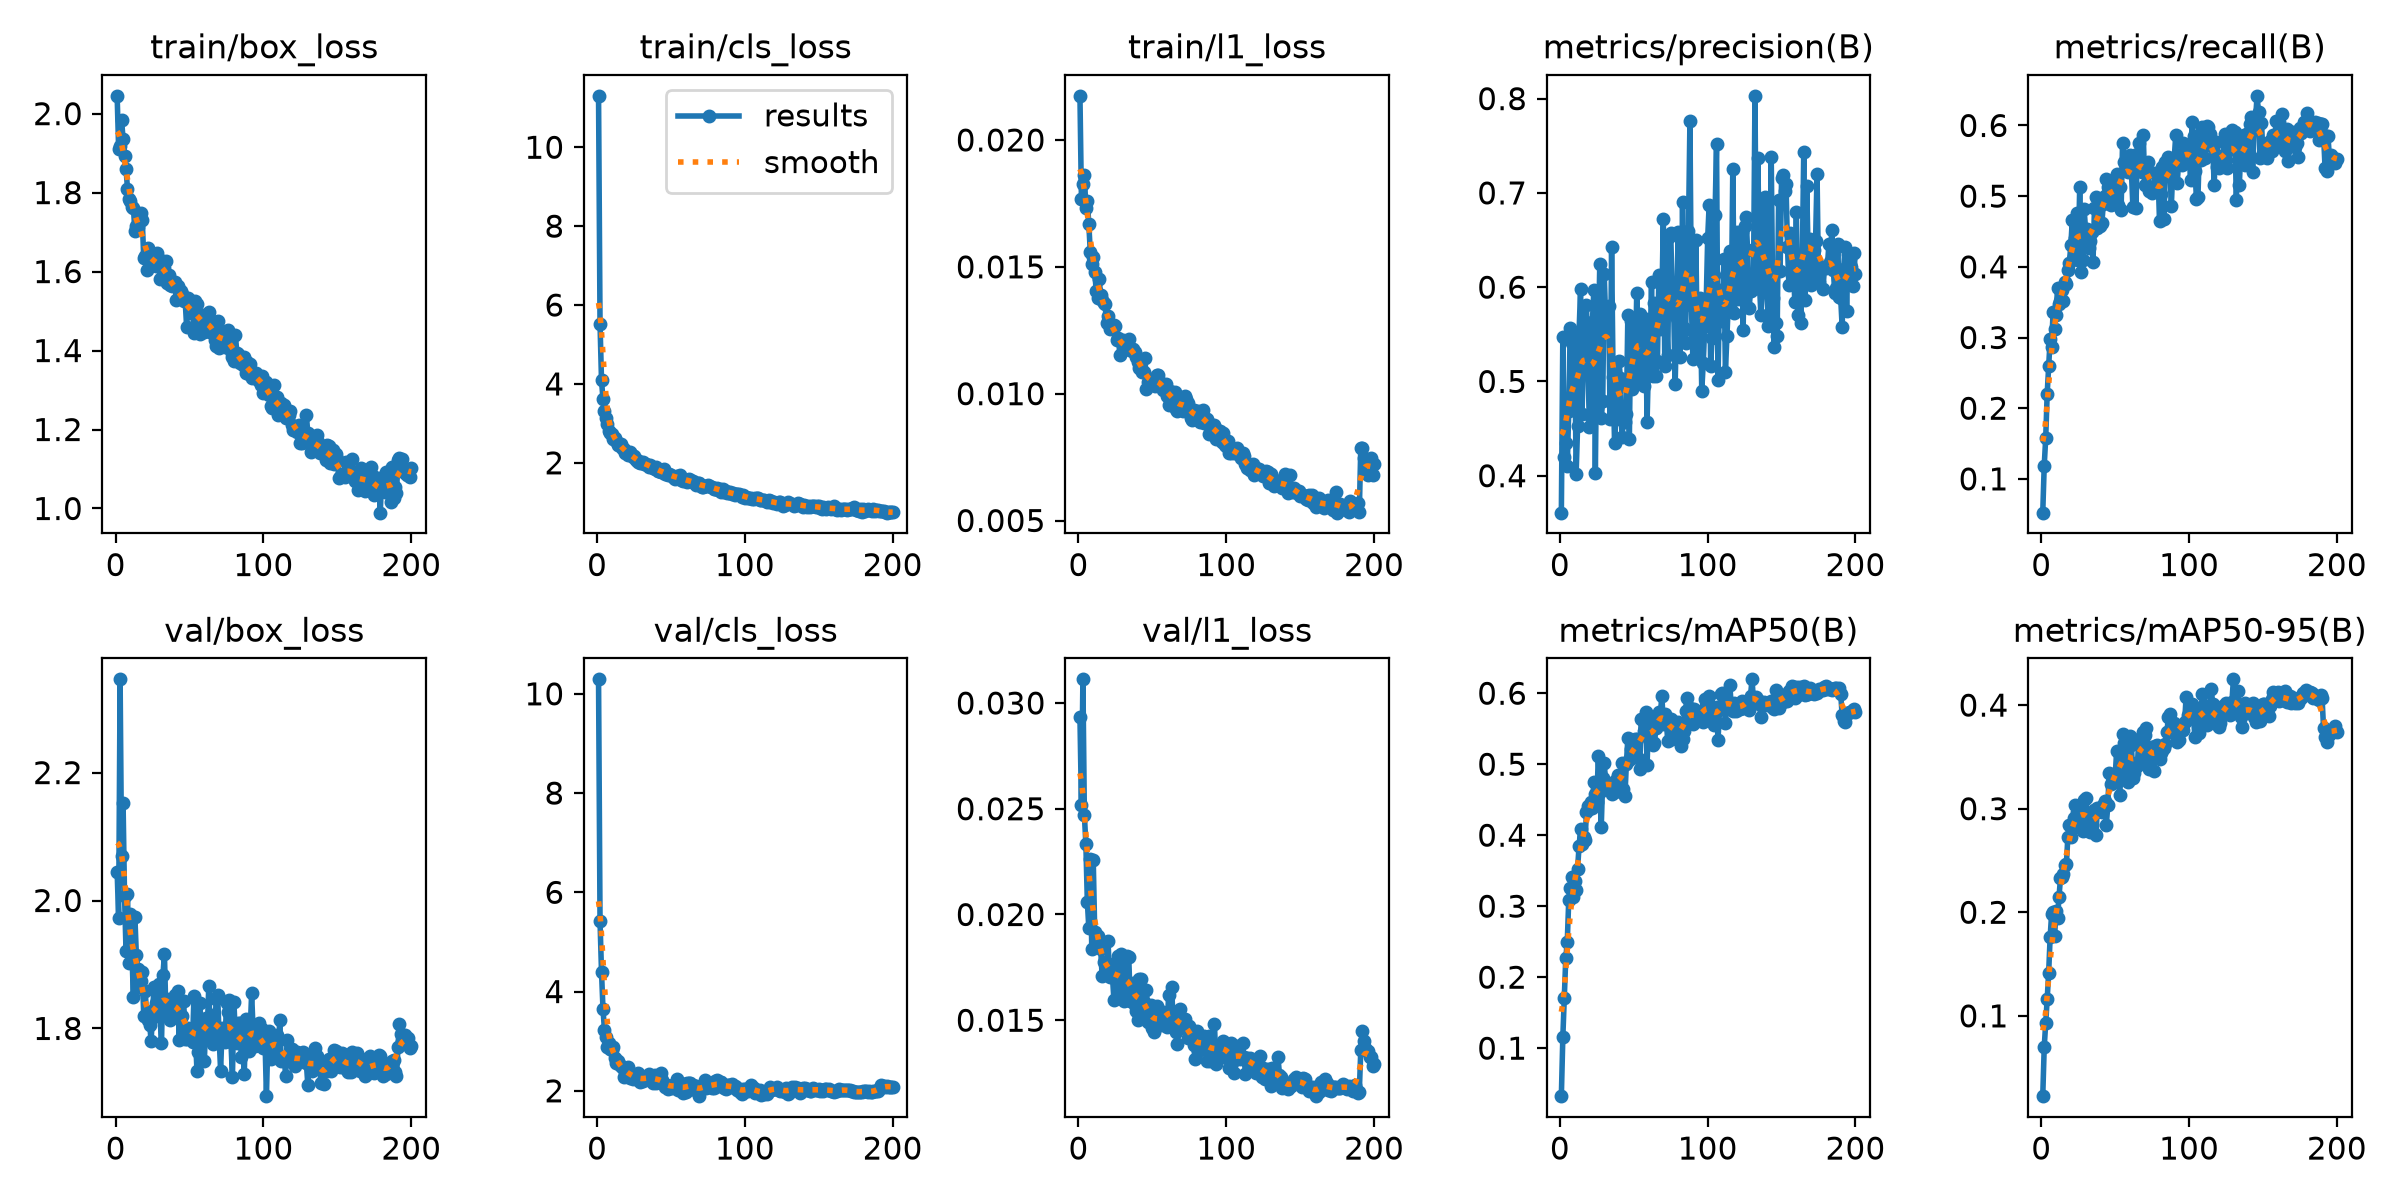

Source data for this figure (header and first rows):
epoch, time, train/box_loss, train/cls_loss, train/l1_loss, metrics/precision(B), metrics/recall(B), metrics/mAP50(B), metrics/mAP50-95(B), val/box_loss, val/cls_loss, val/l1_loss, lr/pg0, lr/pg1, lr/pg2
1, 52.87, 2.045, 11.3, 0.02174, 0.3608, 0.05222, 0.03237, 0.02247, 2.045, 10.29, 0.02933, 0.0001569, 0.0001569, 0.0001569
2, 86.8, 1.912, 5.531, 0.01768, 0.5474, 0.1189, 0.1154, 0.06995, 1.972, 5.422, 0.0252, 0.0003156, 0.0003156, 0.0003156
3, 123, 1.918, 4.087, 0.01825, 0.4195, 0.1576, 0.1704, 0.09283, 2.346, 4.397, 0.03112, 0.0004741, 0.0004741, 0.0004741
4, 157.8, 1.984, 3.617, 0.01861, 0.4351, 0.2206, 0.2275, 0.116, 2.069, 3.651, 0.0247, 0.0004757, 0.0004757, 0.0004757
5, 192.7, 1.936, 3.302, 0.0173, 0.41, 0.2604, 0.2493, 0.1417, 2.153, 3.219, 0.02334, 0.0004755, 0.0004755, 0.0004755
6, 228, 1.894, 3.148, 0.01759, 0.4691, 0.2973, 0.3087, 0.1761, 2.008, 3.091, 0.0206, 0.0004753, 0.0004753, 0.0004753
7, 262.6, 1.86, 2.992, 0.01668, 0.5569, 0.2869, 0.3252, 0.1983, 1.921, 2.876, 0.01936, 0.000475, 0.000475, 0.000475
8, 297.6, 1.81, 2.801, 0.01558, 0.5403, 0.3362, 0.3404, 0.2006, 2.01, 2.954, 0.02263, 0.0004746, 0.0004746, 0.0004746
9, 332.1, 1.784, 2.76, 0.01513, 0.4734, 0.3124, 0.3126, 0.1766, 1.903, 2.84, 0.01835, 0.0004741, 0.0004741, 0.0004741
10, 366.7, 1.778, 2.726, 0.01539, 0.5461, 0.3319, 0.3351, 0.2009, 1.979, 2.818, 0.02256, 0.0004736, 0.0004736, 0.0004736
11, 400.3, 1.763, 2.611, 0.0148, 0.4021, 0.37, 0.3223, 0.1943, 1.918, 2.891, 0.01917, 0.0004731, 0.0004731, 0.0004731
12, 435.8, 1.761, 2.64, 0.01406, 0.453, 0.3468, 0.353, 0.2148, 1.849, 2.658, 0.01869, 0.0004725, 0.0004725, 0.0004725
13, 469.7, 1.703, 2.54, 0.01378, 0.5529, 0.3513, 0.385, 0.2331, 1.974, 2.552, 0.01899, 0.0004718, 0.0004718, 0.0004718
14, 504.2, 1.714, 2.458, 0.01453, 0.5976, 0.367, 0.4081, 0.2337, 1.915, 2.591, 0.01864, 0.0004711, 0.0004711, 0.0004711
15, 540.2, 1.713, 2.463, 0.01388, 0.4653, 0.3518, 0.3871, 0.2373, 1.893, 2.536, 0.01836, 0.0004703, 0.0004703, 0.0004703
16, 576.1, 1.735, 2.466, 0.0137, 0.5383, 0.3789, 0.3973, 0.2461, 1.866, 2.509, 0.01711, 0.0004695, 0.0004695, 0.0004695
17, 611.3, 1.75, 2.374, 0.01358, 0.5328, 0.3754, 0.3927, 0.2469, 1.874, 2.477, 0.01775, 0.0004686, 0.0004686, 0.0004686
18, 647.2, 1.73, 2.363, 0.01352, 0.5806, 0.3962, 0.432, 0.273, 1.888, 2.285, 0.01725, 0.0004676, 0.0004676, 0.0004676
19, 683.1, 1.634, 2.237, 0.01279, 0.5174, 0.4054, 0.4411, 0.2841, 1.82, 2.386, 0.0175, 0.0004666, 0.0004666, 0.0004666
20, 718.2, 1.64, 2.251, 0.01305, 0.4514, 0.4306, 0.4362, 0.2731, 1.859, 2.393, 0.01874, 0.0004656, 0.0004656, 0.0004656
21, 754.6, 1.605, 2.193, 0.01254, 0.4626, 0.4659, 0.4466, 0.2817, 1.818, 2.472, 0.01705, 0.0004645, 0.0004645, 0.0004645
22, 790.5, 1.659, 2.265, 0.01262, 0.5629, 0.4134, 0.4384, 0.291, 1.813, 2.265, 0.01716, 0.0004633, 0.0004633, 0.0004633
23, 826, 1.644, 2.22, 0.01267, 0.5971, 0.4403, 0.4751, 0.3031, 1.806, 2.334, 0.01706, 0.0004621, 0.0004621, 0.0004621
24, 862.2, 1.623, 2.158, 0.0127, 0.4026, 0.4765, 0.4575, 0.297, 1.78, 2.239, 0.01595, 0.0004608, 0.0004608, 0.0004608
25, 897.4, 1.63, 2.163, 0.01265, 0.5526, 0.4102, 0.4465, 0.29, 1.829, 2.32, 0.01769, 0.0004595, 0.0004595, 0.0004595
26, 933.2, 1.625, 2.066, 0.01213, 0.5396, 0.5125, 0.5114, 0.2947, 1.865, 2.249, 0.0174, 0.0004581, 0.0004581, 0.0004581
27, 969, 1.614, 2.081, 0.01221, 0.6244, 0.3924, 0.4613, 0.2927, 1.84, 2.243, 0.01806, 0.0004566, 0.0004566, 0.0004566
28, 1005, 1.646, 2.03, 0.01154, 0.4611, 0.4101, 0.412, 0.278, 1.819, 2.359, 0.01603, 0.0004551, 0.0004551, 0.0004551
29, 1040, 1.633, 2.002, 0.01211, 0.4793, 0.4815, 0.4806, 0.3088, 1.87, 2.178, 0.01815, 0.0004536, 0.0004536, 0.0004536
30, 1077, 1.581, 2.013, 0.01211, 0.6136, 0.4518, 0.5014, 0.3107, 1.819, 2.204, 0.01637, 0.000452, 0.000452, 0.000452
31, 1113, 1.619, 2.031, 0.01176, 0.5654, 0.4539, 0.4751, 0.2934, 1.777, 2.192, 0.0159, 0.0004503, 0.0004503, 0.0004503
32, 1148, 1.608, 1.982, 0.01181, 0.5762, 0.4267, 0.4704, 0.2899, 1.884, 2.259, 0.01668, 0.0004486, 0.0004486, 0.0004486
33, 1185, 1.609, 1.961, 0.01175, 0.58, 0.437, 0.4726, 0.277, 1.916, 2.25, 0.01805, 0.0004469, 0.0004469, 0.0004469
34, 1220, 1.626, 1.95, 0.01217, 0.4598, 0.4499, 0.4722, 0.2847, 1.822, 2.28, 0.01801, 0.000445, 0.000445, 0.000445
35, 1256, 1.571, 1.905, 0.01172, 0.6427, 0.4067, 0.4577, 0.2775, 1.846, 2.338, 0.01592, 0.0004432, 0.0004432, 0.0004432
36, 1292, 1.59, 1.936, 0.0117, 0.5049, 0.4835, 0.4705, 0.2992, 1.832, 2.288, 0.01638, 0.0004413, 0.0004413, 0.0004413
37, 1327, 1.566, 1.9, 0.01176, 0.435, 0.4993, 0.4609, 0.275, 1.813, 2.258, 0.01677, 0.0004393, 0.0004393, 0.0004393
38, 1363, 1.562, 1.88, 0.01166, 0.4657, 0.4547, 0.4783, 0.3009, 1.832, 2.161, 0.01574, 0.0004373, 0.0004373, 0.0004373
39, 1399, 1.569, 1.846, 0.01145, 0.4946, 0.4904, 0.4855, 0.3, 1.83, 2.312, 0.01542, 0.0004353, 0.0004353, 0.0004353
40, 1434, 1.575, 1.886, 0.01126, 0.5215, 0.4579, 0.471, 0.298, 1.852, 2.164, 0.01499, 0.0004332, 0.0004332, 0.0004332
41, 1470, 1.527, 1.799, 0.011, 0.5032, 0.4618, 0.4815, 0.2973, 1.848, 2.213, 0.01694, 0.000431, 0.000431, 0.000431
42, 1505, 1.563, 1.788, 0.01133, 0.4414, 0.4895, 0.5011, 0.3032, 1.858, 2.247, 0.01697, 0.0004288, 0.0004288, 0.0004288
43, 1541, 1.553, 1.766, 0.01087, 0.4582, 0.5004, 0.4656, 0.3076, 1.782, 2.36, 0.01601, 0.0004266, 0.0004266, 0.0004266
44, 1577, 1.551, 1.756, 0.01084, 0.457, 0.5245, 0.455, 0.2838, 1.843, 2.226, 0.01585, 0.0004243, 0.0004243, 0.0004243
45, 1613, 1.543, 1.849, 0.0114, 0.4656, 0.5132, 0.5008, 0.3035, 1.819, 2.139, 0.01504, 0.0004219, 0.0004219, 0.0004219
46, 1648, 1.525, 1.722, 0.01018, 0.5703, 0.5132, 0.5364, 0.3347, 1.843, 2.085, 0.01642, 0.0004195, 0.0004195, 0.0004195
47, 1684, 1.528, 1.711, 0.01045, 0.4386, 0.4871, 0.5054, 0.3235, 1.783, 2.127, 0.01493, 0.0004171, 0.0004171, 0.0004171
48, 1720, 1.46, 1.68, 0.01045, 0.5639, 0.4969, 0.5214, 0.3252, 1.784, 2.027, 0.01498, 0.0004147, 0.0004147, 0.0004147
49, 1756, 1.532, 1.723, 0.01058, 0.4924, 0.5221, 0.5199, 0.3319, 1.801, 2.098, 0.01574, 0.0004121, 0.0004121, 0.0004121
50, 1792, 1.516, 1.683, 0.01049, 0.5516, 0.4946, 0.5188, 0.3311, 1.798, 2.104, 0.01465, 0.0004096, 0.0004096, 0.0004096
51, 1827, 1.495, 1.663, 0.01049, 0.5079, 0.5319, 0.5352, 0.3559, 1.785, 2.056, 0.01445, 0.000407, 0.000407, 0.000407
52, 1862, 1.52, 1.625, 0.01031, 0.5936, 0.487, 0.5356, 0.3339, 1.779, 2.09, 0.01521, 0.0004044, 0.0004044, 0.0004044
53, 1899, 1.444, 1.589, 0.01074, 0.5026, 0.5131, 0.5087, 0.3136, 1.851, 2.13, 0.01567, 0.0004017, 0.0004017, 0.0004017
54, 1935, 1.526, 1.672, 0.01073, 0.5717, 0.4803, 0.4931, 0.3331, 1.789, 2.248, 0.015, 0.000399, 0.000399, 0.000399
55, 1970, 1.518, 1.626, 0.01034, 0.5443, 0.575, 0.563, 0.3717, 1.734, 2.025, 0.0148, 0.0003962, 0.0003962, 0.0003962
56, 2005, 1.486, 1.679, 0.01043, 0.555, 0.5488, 0.5618, 0.3635, 1.764, 2.041, 0.01477, 0.0003934, 0.0003934, 0.0003934
57, 2041, 1.442, 1.575, 0.01016, 0.4955, 0.5404, 0.5462, 0.3409, 1.84, 2.027, 0.01539, 0.0003906, 0.0003906, 0.0003906
58, 2077, 1.467, 1.548, 0.01028, 0.566, 0.5374, 0.573, 0.3689, 1.789, 1.963, 0.01498, 0.0003877, 0.0003877, 0.0003877
59, 2113, 1.49, 1.602, 0.01037, 0.4575, 0.5343, 0.4995, 0.3262, 1.813, 2.134, 0.0149, 0.0003848, 0.0003848, 0.0003848
60, 2148, 1.446, 1.576, 0.00989, 0.5223, 0.5579, 0.5625, 0.37, 1.749, 1.972, 0.01469, 0.0003819, 0.0003819, 0.0003819
... 140 more rows
